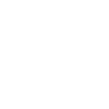
t = 0.00 s
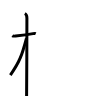
t = 3.00 s
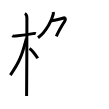
t = 6.00 s
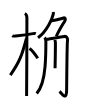
t = 9.00 s
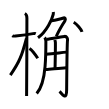
t = 12.00 s
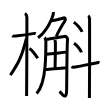
t = 15.00 s

The animated SVG that drew these frames (rendered in a browser with its animation timeline set to each time). Animation: 15 SMIL elements (animate=15); one cycle of 15.00 s.

<svg width="109px" height="109px" viewBox="0 0 px 109px" xmlns="http://www.w3.org/2000/svg" xmlns:xlink="http://www.w3.org/1999/xlink" xml:space="preserve" version="1.1"  baseProfile="full">
<path d="M12.28,35.72c0.35,0.24,2.39,0.41,3.31,0.31c3.94-0.41,11.12-1.21,17.45-2.41c0.92-0.17,2.15-0.24,2.73,0" style="fill:none;stroke:black;stroke-width:3;opacity:0">
  <animate attributeType="CSS" attributeName="opacity" from="0" to="1" begin="0s" dur="1s" repeatCount="Indefinite" fill="freeze" />
</path>
<path d="M24.86,13.5c0.91,0.47,2.04,2.25,2.04,4.42c0,0.95-0.12,72.25-0.3,78.08" style="fill:none;stroke:black;stroke-width:3;opacity:0">
  <animate attributeType="CSS" attributeName="opacity" from="0" to="1" begin="1s" dur="1s" repeatCount="Indefinite" fill="freeze" />
</path>
<path d="M26.44,38.28C22,55,19.75,61.75,10.36,75.09" style="fill:none;stroke:black;stroke-width:3;opacity:0">
  <animate attributeType="CSS" attributeName="opacity" from="0" to="1" begin="2s" dur="1s" repeatCount="Indefinite" fill="freeze" />
</path>
<path d="M29.47,48.4c2.37,1.59,6.28,6.76,8.28,9.85" style="fill:none;stroke:black;stroke-width:3;opacity:0">
  <animate attributeType="CSS" attributeName="opacity" from="0" to="1" begin="3s" dur="1s" repeatCount="Indefinite" fill="freeze" />
</path>
<path d="M53.3,12c0.05,0.59,0.1,1.53-0.09,2.38c-1.12,5.02-6.46,16.87-15.18,23.4" style="fill:none;stroke:black;stroke-width:3;opacity:0">
  <animate attributeType="CSS" attributeName="opacity" from="0" to="1" begin="4s" dur="1s" repeatCount="Indefinite" fill="freeze" />
</path>
<path d="M51.04,20.63c1.39,0,9.96-1.67,12.53-2.62c1.5-0.55,2.28,1.09,1.39,2.62c-2.92,5.01-6.4,10.26-8.6,15.75" style="fill:none;stroke:black;stroke-width:3;opacity:0">
  <animate attributeType="CSS" attributeName="opacity" from="0" to="1" begin="5s" dur="1s" repeatCount="Indefinite" fill="freeze" />
</path>
<path d="M44.62,37.52c0.64,0.77,1.26,2.89,1.26,3.67c0,1.91-0.69,23.73-0.83,25.4c-0.91,10.71-2.82,20.53-8.33,26.95" style="fill:none;stroke:black;stroke-width:3;opacity:0">
  <animate attributeType="CSS" attributeName="opacity" from="0" to="1" begin="6s" dur="1s" repeatCount="Indefinite" fill="freeze" />
</path>
<path d="M46.79,39.25c1.89-0.1,16.22-2.72,17.63-2.86c2.52-0.27,3.44,2.78,3.11,3.96c-0.31,1.14-0.75,33.56-0.89,49.74c-0.1,11.61-5.35,3.05-7.06,1.29" style="fill:none;stroke:black;stroke-width:3;opacity:0">
  <animate attributeType="CSS" attributeName="opacity" from="0" to="1" begin="7s" dur="1s" repeatCount="Indefinite" fill="freeze" />
</path>
<path d="M54.86,39.89c0.04,0.23,0.5,1.22,0.53,2.68c0.12,7-0.31,23.36-0.33,25.74" style="fill:none;stroke:black;stroke-width:3;opacity:0">
  <animate attributeType="CSS" attributeName="opacity" from="0" to="1" begin="8s" dur="1s" repeatCount="Indefinite" fill="freeze" />
</path>
<path d="M45.91,54.23c7.89-0.88,13.19-1.32,20.91-2.11" style="fill:none;stroke:black;stroke-width:3;opacity:0">
  <animate attributeType="CSS" attributeName="opacity" from="0" to="1" begin="9s" dur="1s" repeatCount="Indefinite" fill="freeze" />
</path>
<path d="M45.78,69.47c5.06-0.21,13.19-1.48,20.57-1.81" style="fill:none;stroke:black;stroke-width:3;opacity:0">
  <animate attributeType="CSS" attributeName="opacity" from="0" to="1" begin="10s" dur="1s" repeatCount="Indefinite" fill="freeze" />
</path>
<path d="M73.73,22.27c2.93,1.69,7.57,6.96,8.31,9.59" style="fill:none;stroke:black;stroke-width:3;opacity:0">
  <animate attributeType="CSS" attributeName="opacity" from="0" to="1" begin="11s" dur="1s" repeatCount="Indefinite" fill="freeze" />
</path>
<path d="M74.01,43.25c2.61,1.6,6.75,6.58,7.41,9.07" style="fill:none;stroke:black;stroke-width:3;opacity:0">
  <animate attributeType="CSS" attributeName="opacity" from="0" to="1" begin="12s" dur="1s" repeatCount="Indefinite" fill="freeze" />
</path>
<path d="M71.44,66.77c0.45,0.24,2.67,0.39,3.87,0.22c4.94-0.72,13.93-2.99,21.91-4.32c1.2-0.2,1.51-0.24,2.27,0" style="fill:none;stroke:black;stroke-width:3;opacity:0">
  <animate attributeType="CSS" attributeName="opacity" from="0" to="1" begin="13s" dur="1s" repeatCount="Indefinite" fill="freeze" />
</path>
<path d="M88.21,15.69c0.76,0.48,1.21,2.15,1.36,3.1c0.15,0.95,0,73.24-0.15,79.21" style="fill:none;stroke:black;stroke-width:3;opacity:0">
  <animate attributeType="CSS" attributeName="opacity" from="0" to="1" begin="14s" dur="1s" repeatCount="Indefinite" fill="freeze" />
</path>
</svg>
